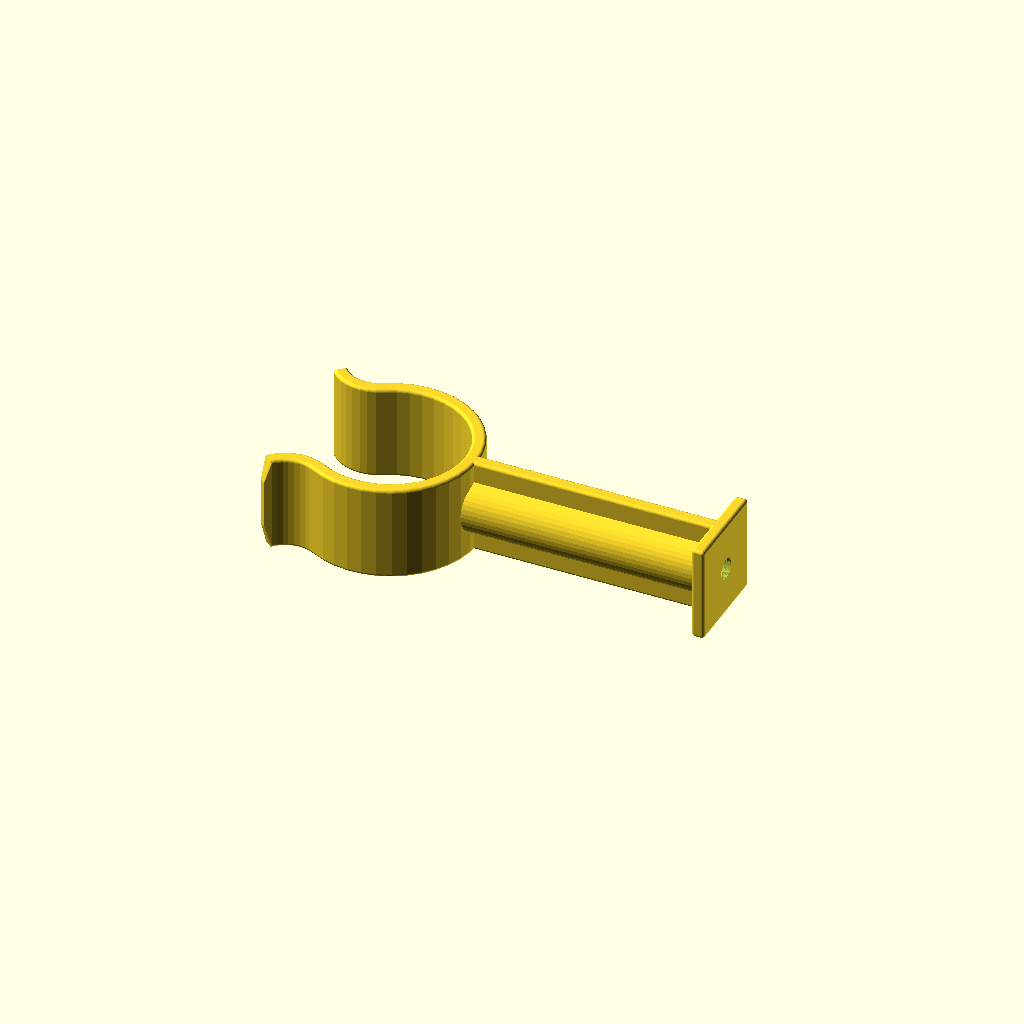
Cell 1: rendered with the file's own defaults.
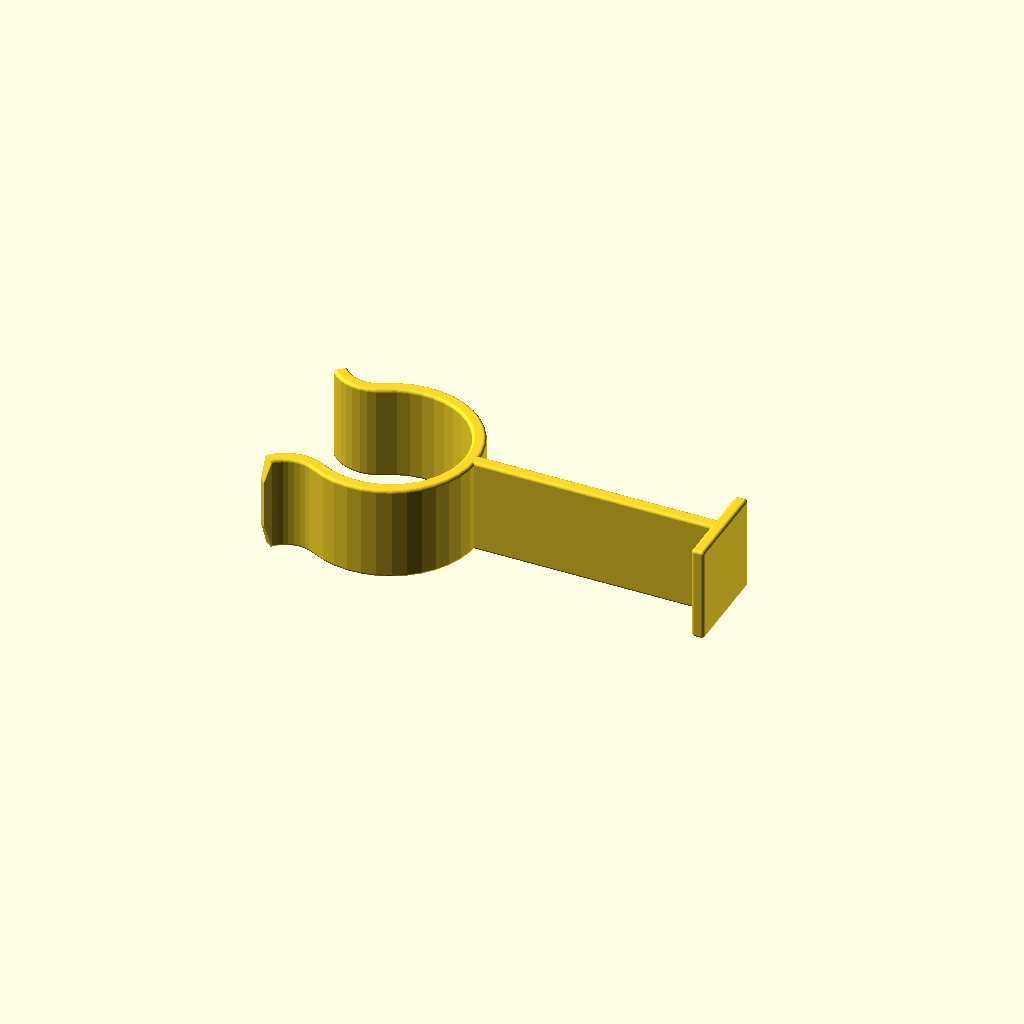
Cell 2: the same model with handle_screw_enable = false.
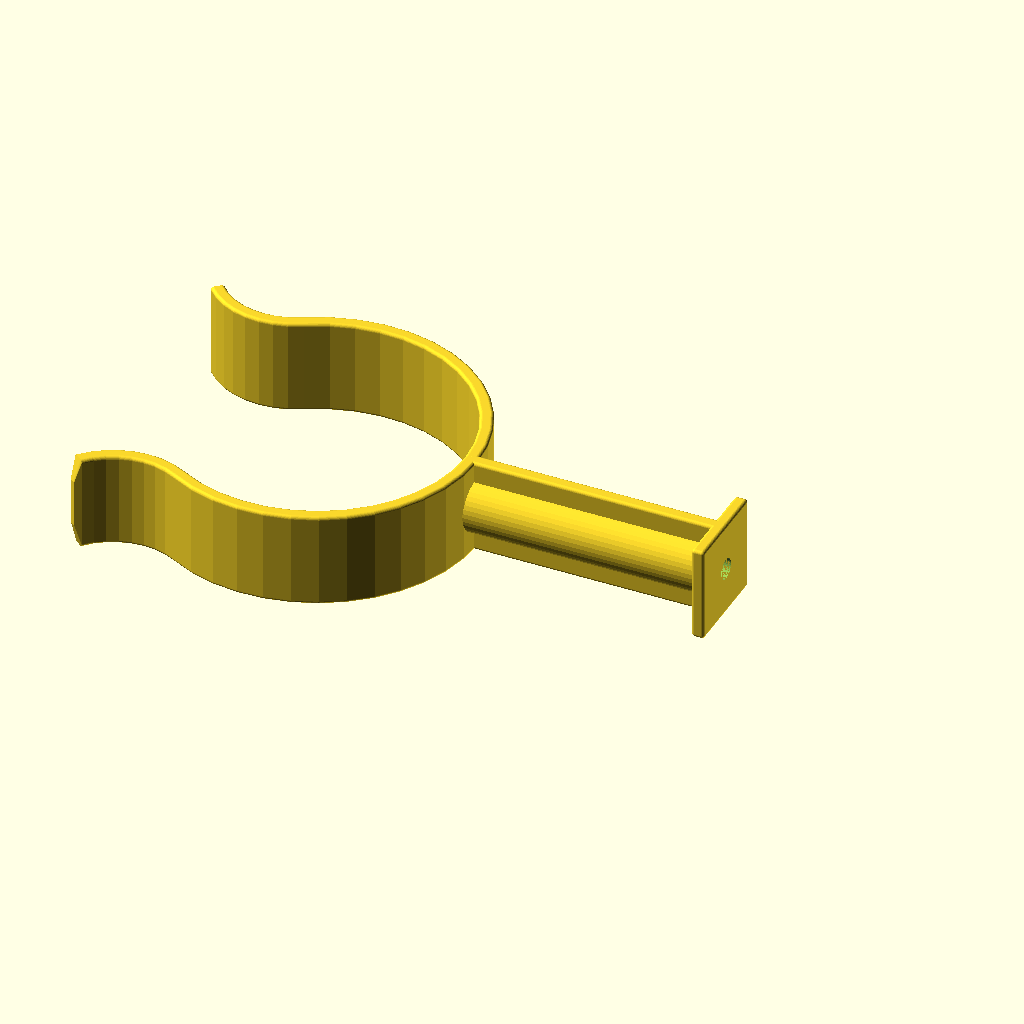
Cell 3: handle_diameter = 46 (everything else at default).
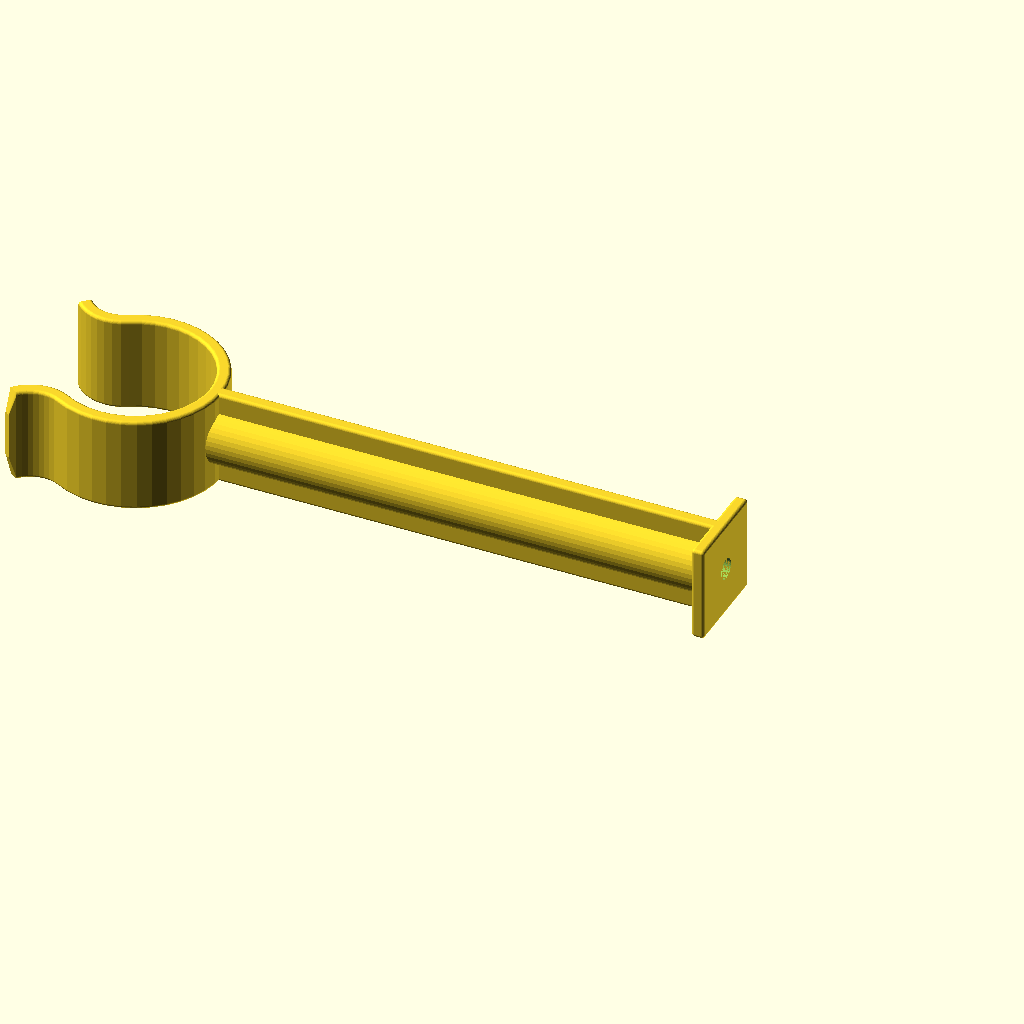
Cell 4: the same model with handle_offset = 80.
One fixed orthographic camera (rotation 55°, 0°, 25°; colour scheme Cornfield) for every cell.
OpenSCAD source file examples/connect_x_to_y/parametric-broom-handle-holder-openscad-command-strip-compatible-model_files/parametriccommandstripbroomhook_rev2.scad:
// Command Strip Parametric Broom Handle Clip
// Brian Khuu 2023 June

$fn = 40;

/* [Handle Spec] */
handle_diameter = 23;
handle_offset = 40;

/* [Mount Screw Spec] */
handle_screw_enable = true;
handle_screw_hole = 3; // M3 thread = 3mm
handle_screw_head = 5.6; // M3 head = 5.6mm
screw_hole_tol = 0.15;
screw_head_tol = 0.5;

/* [Mount Base Spec] */
mount_base_rotate = true;
mount_base_thickness = 1;
mount_base_length = 15;
mount_base_height = 15;

/* [Mount Curve Spec] */
curve_thickness = 2.1;
curve_height = 15;

/* [Calc] */
majorcurve_radius = handle_diameter/2;
majorcurve_angle = 90+30;
minicurve_radius = majorcurve_radius/2;
minicurve_angle = 80;
smoothing = 0.5;

module hookCrossSection()
{
    minkowski()
    {
        square(size = [curve_thickness-smoothing*2, curve_height-smoothing*2], center = true);
        circle(r=smoothing);
    }
}

module hookHalfCurve()
{
    translate([-majorcurve_radius,0,0])
        union()
        {
            // Major Curve
            rotate_extrude(angle = majorcurve_angle) 
                translate([majorcurve_radius+curve_thickness/2, 0, 0])
                    hookCrossSection();
            // Mini Curve
            rotate([0,0,-180+majorcurve_angle])
            translate([-majorcurve_radius-minicurve_radius-curve_thickness/2,0,0])
            rotate_extrude(angle = -minicurve_angle) 
                translate([minicurve_radius, 0, 0])        
                    hookCrossSection();
            // Mini Curve Cap
            rotate([0,0,-180+majorcurve_angle])
            translate([-majorcurve_radius-minicurve_radius-curve_thickness/2,0,0])
                rotate([0,0,-minicurve_angle])
                    translate([minicurve_radius, 0, 0])
                        rotate([90,0,0])
                            linear_extrude(height=1, scale=0.5)
                                hookCrossSection();
        }  
}

difference()
{
    // Hook
    difference()
    {
        union()
        {
            translate([-handle_offset,0,0])
            {
                hookHalfCurve();
                mirror([0,1,0])
                    hookHalfCurve();
            }
            minkowski()
            {
                if (mount_base_rotate)
                {
                    hull()
                    {
                        translate([0,0,(mount_base_length-smoothing*2)/2-(curve_height-smoothing*2)/2])
                        rotate([0,90,-90])
                            cube([mount_base_length-smoothing*2, mount_base_thickness, curve_thickness-smoothing*2], center=true);
                        translate([-handle_offset/2+smoothing,0,0])
                            cube([handle_offset-smoothing*2,curve_thickness-smoothing*2,curve_height-smoothing*2], center=true);
                    }
                }
                else
                {
                    translate([-handle_offset/2+smoothing,0,0])
                        cube([handle_offset-smoothing*2,curve_thickness-smoothing*2,curve_height-smoothing*2], center=true);
                }
                sphere(r=smoothing);
            }
            minkowski()
            {
                if (mount_base_rotate)
                {
                    translate([0,0,(mount_base_length-smoothing*2)/2-(curve_height-smoothing*2)/2])
                    rotate([0,90,-90])
                        cube([mount_base_length-smoothing*2, mount_base_thickness, curve_height-smoothing*2], center=true);
                }
                else
                {
                    rotate([0,0,-90])
                        cube([mount_base_length-smoothing*2, mount_base_thickness, curve_height-smoothing*2], center=true);
                }
                sphere(r=smoothing);
            }
            if (handle_screw_enable)
            {
                translate([-(0.1+smoothing*2)/2-(handle_offset-smoothing*2)/2,0,0])
                    rotate([0,90,0])
                        cylinder(r=(handle_screw_head+curve_thickness)/2+screw_head_tol, h=handle_offset-smoothing*2, center=true);
            }            
        }
        if (handle_screw_enable)
        {
            translate([-(0.1+smoothing*2)/2-(handle_offset+smoothing*2)/2+0.001,0,0])
                rotate([0,90,0])
                    cylinder(r=(handle_screw_head)/2+screw_head_tol, h=handle_offset+smoothing*2, center=true);
            rotate([0,90,0])
                cylinder(r=handle_screw_hole/2+screw_hole_tol, h=smoothing*2+mount_base_thickness, center=true);
        }
    }
}
Parameter table extracted from the source (name, type, default, range or options):
handle_diameter: number, default 23
handle_offset: number, default 40
handle_screw_enable: bool, default true
handle_screw_hole: number, default 3
handle_screw_head: number, default 5.6
screw_hole_tol: number, default 0.15
screw_head_tol: number, default 0.5
mount_base_rotate: bool, default true
mount_base_thickness: number, default 1
mount_base_length: number, default 15
mount_base_height: number, default 15
curve_thickness: number, default 2.1
curve_height: number, default 15
minicurve_angle: number, default 80
smoothing: number, default 0.5
